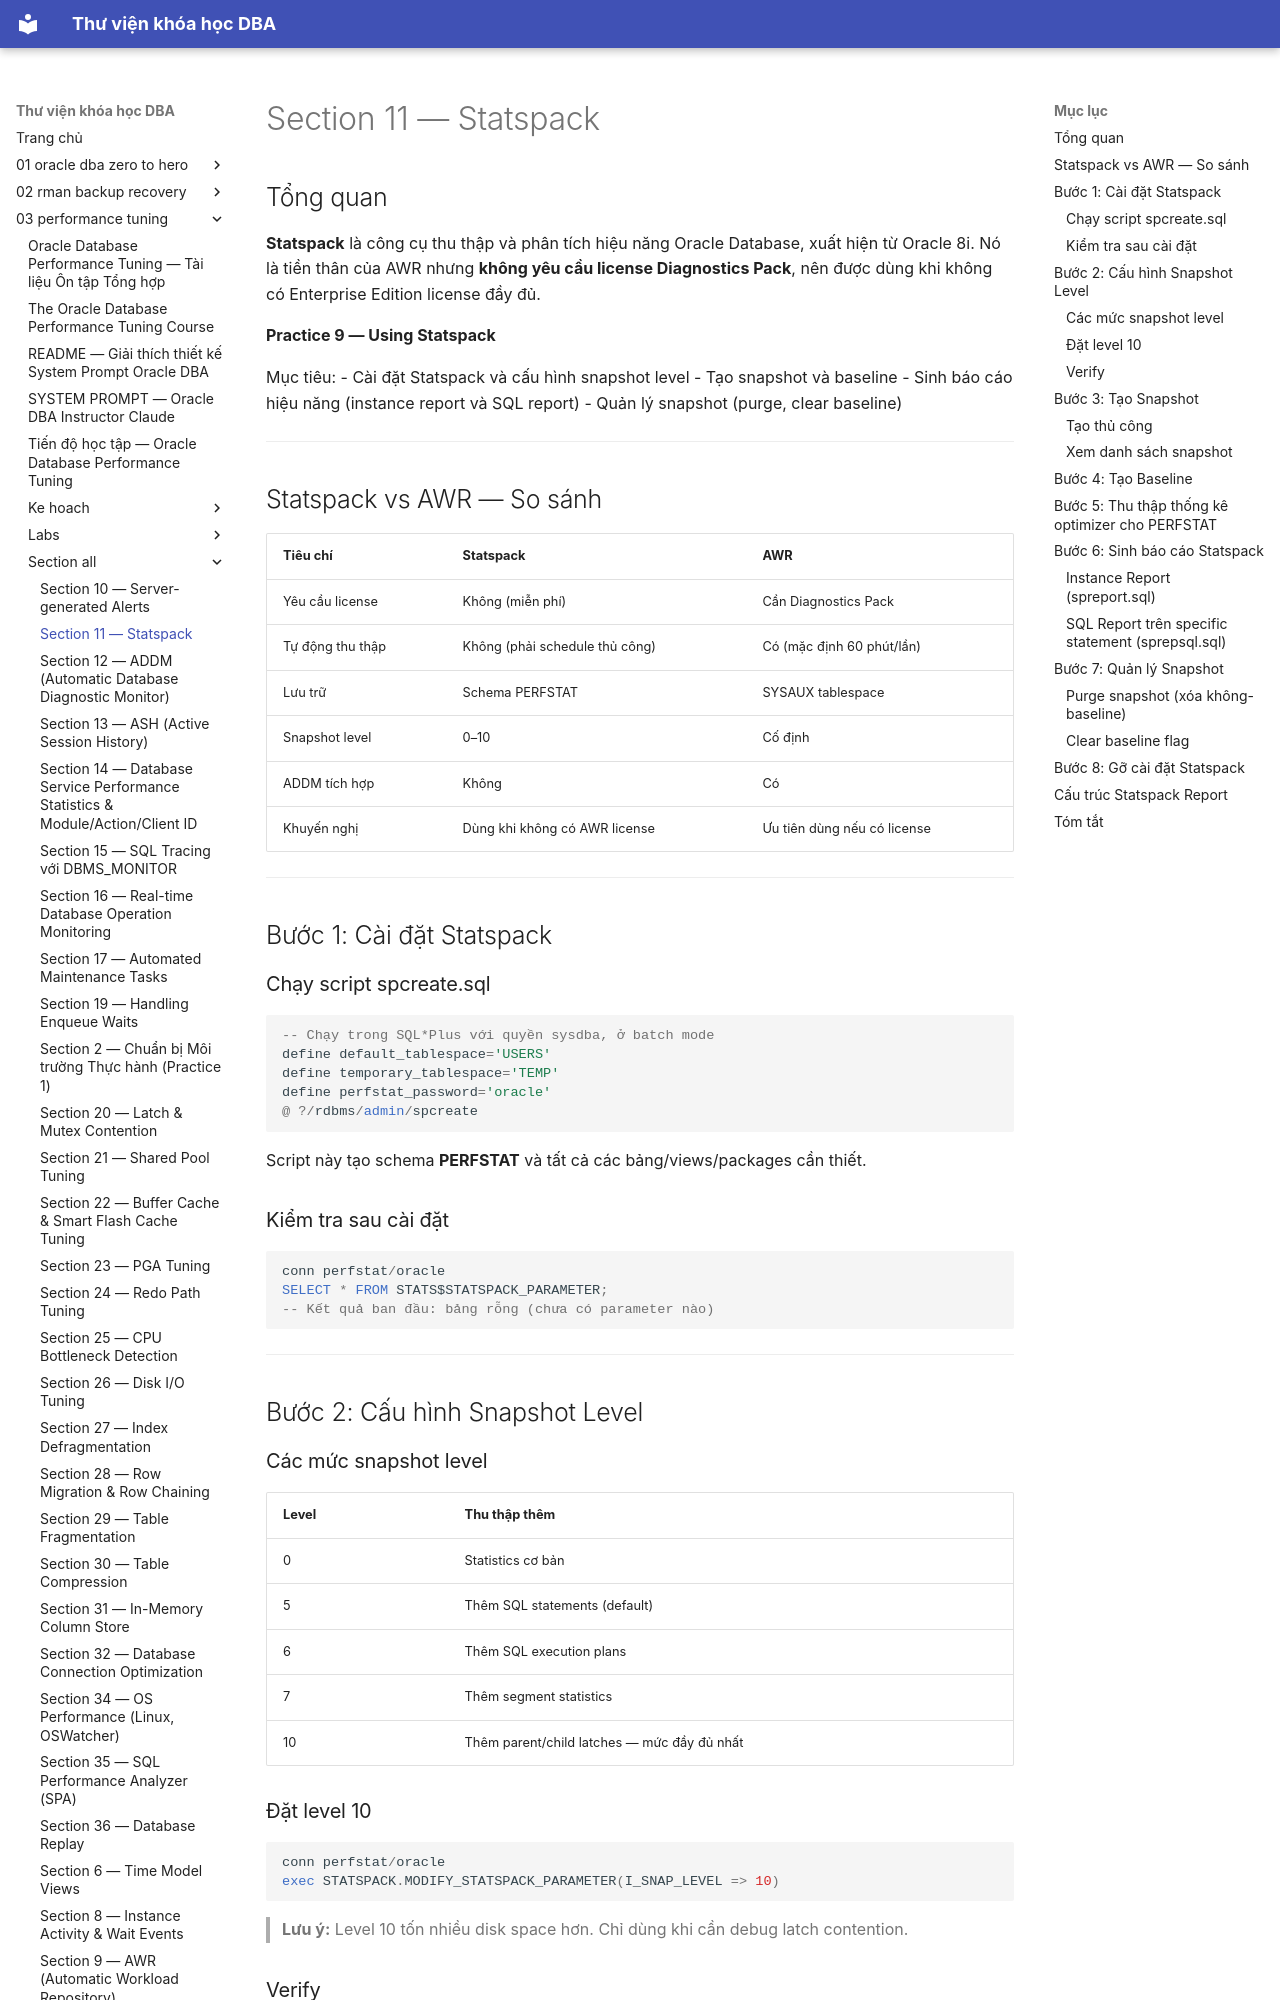

repository: quochuyag/MkDocs_local · page: 03-performance-tuning/section-all/section-11-statspack-guide/index.html · generator: mkdocs

---
title: Section 11 — Statspack
course: 03-performance-tuning
source: The-Oracle-Database-Performance-Tuning-Course/section_all/section_11_statspack_guide.md
---

# Section 11 — Statspack

## Tổng quan

**Statspack** là công cụ thu thập và phân tích hiệu năng Oracle Database, xuất hiện từ Oracle 8i. Nó là tiền thân của AWR nhưng **không yêu cầu license Diagnostics Pack**, nên được dùng khi không có Enterprise Edition license đầy đủ.

**Practice 9 — Using Statspack**

Mục tiêu:
- Cài đặt Statspack và cấu hình snapshot level
- Tạo snapshot và baseline
- Sinh báo cáo hiệu năng (instance report và SQL report)
- Quản lý snapshot (purge, clear baseline)

---

## Statspack vs AWR — So sánh

| Tiêu chí | Statspack | AWR |
|---------|-----------|-----|
| Yêu cầu license | Không (miễn phí) | Cần Diagnostics Pack |
| Tự động thu thập | Không (phải schedule thủ công) | Có (mặc định 60 phút/lần) |
| Lưu trữ | Schema PERFSTAT | SYSAUX tablespace |
| Snapshot level | 0–10 | Cố định |
| ADDM tích hợp | Không | Có |
| Khuyến nghị | Dùng khi không có AWR license | Ưu tiên dùng nếu có license |

---

## Bước 1: Cài đặt Statspack

### Chạy script spcreate.sql

```sql
-- Chạy trong SQL*Plus với quyền sysdba, ở batch mode
define default_tablespace='USERS'
define temporary_tablespace='TEMP'
define perfstat_password='oracle'
@ ?/rdbms/admin/spcreate
```

Script này tạo schema **PERFSTAT** và tất cả các bảng/views/packages cần thiết.

### Kiểm tra sau cài đặt

```sql
conn perfstat/oracle
SELECT * FROM STATS$STATSPACK_PARAMETER;
-- Kết quả ban đầu: bảng rỗng (chưa có parameter nào)
```

---

## Bước 2: Cấu hình Snapshot Level

### Các mức snapshot level

| Level | Thu thập thêm |
|-------|--------------|
| 0 | Statistics cơ bản |
| 5 | Thêm SQL statements (default) |
| 6 | Thêm SQL execution plans |
| 7 | Thêm segment statistics |
| 10 | Thêm parent/child latches — mức đầy đủ nhất |

### Đặt level 10

```sql
conn perfstat/oracle
exec STATSPACK.MODIFY_STATSPACK_PARAMETER(I_SNAP_LEVEL => 10)
```

> **Lưu ý:** Level 10 tốn nhiều disk space hơn. Chỉ dùng khi cần debug latch contention.
